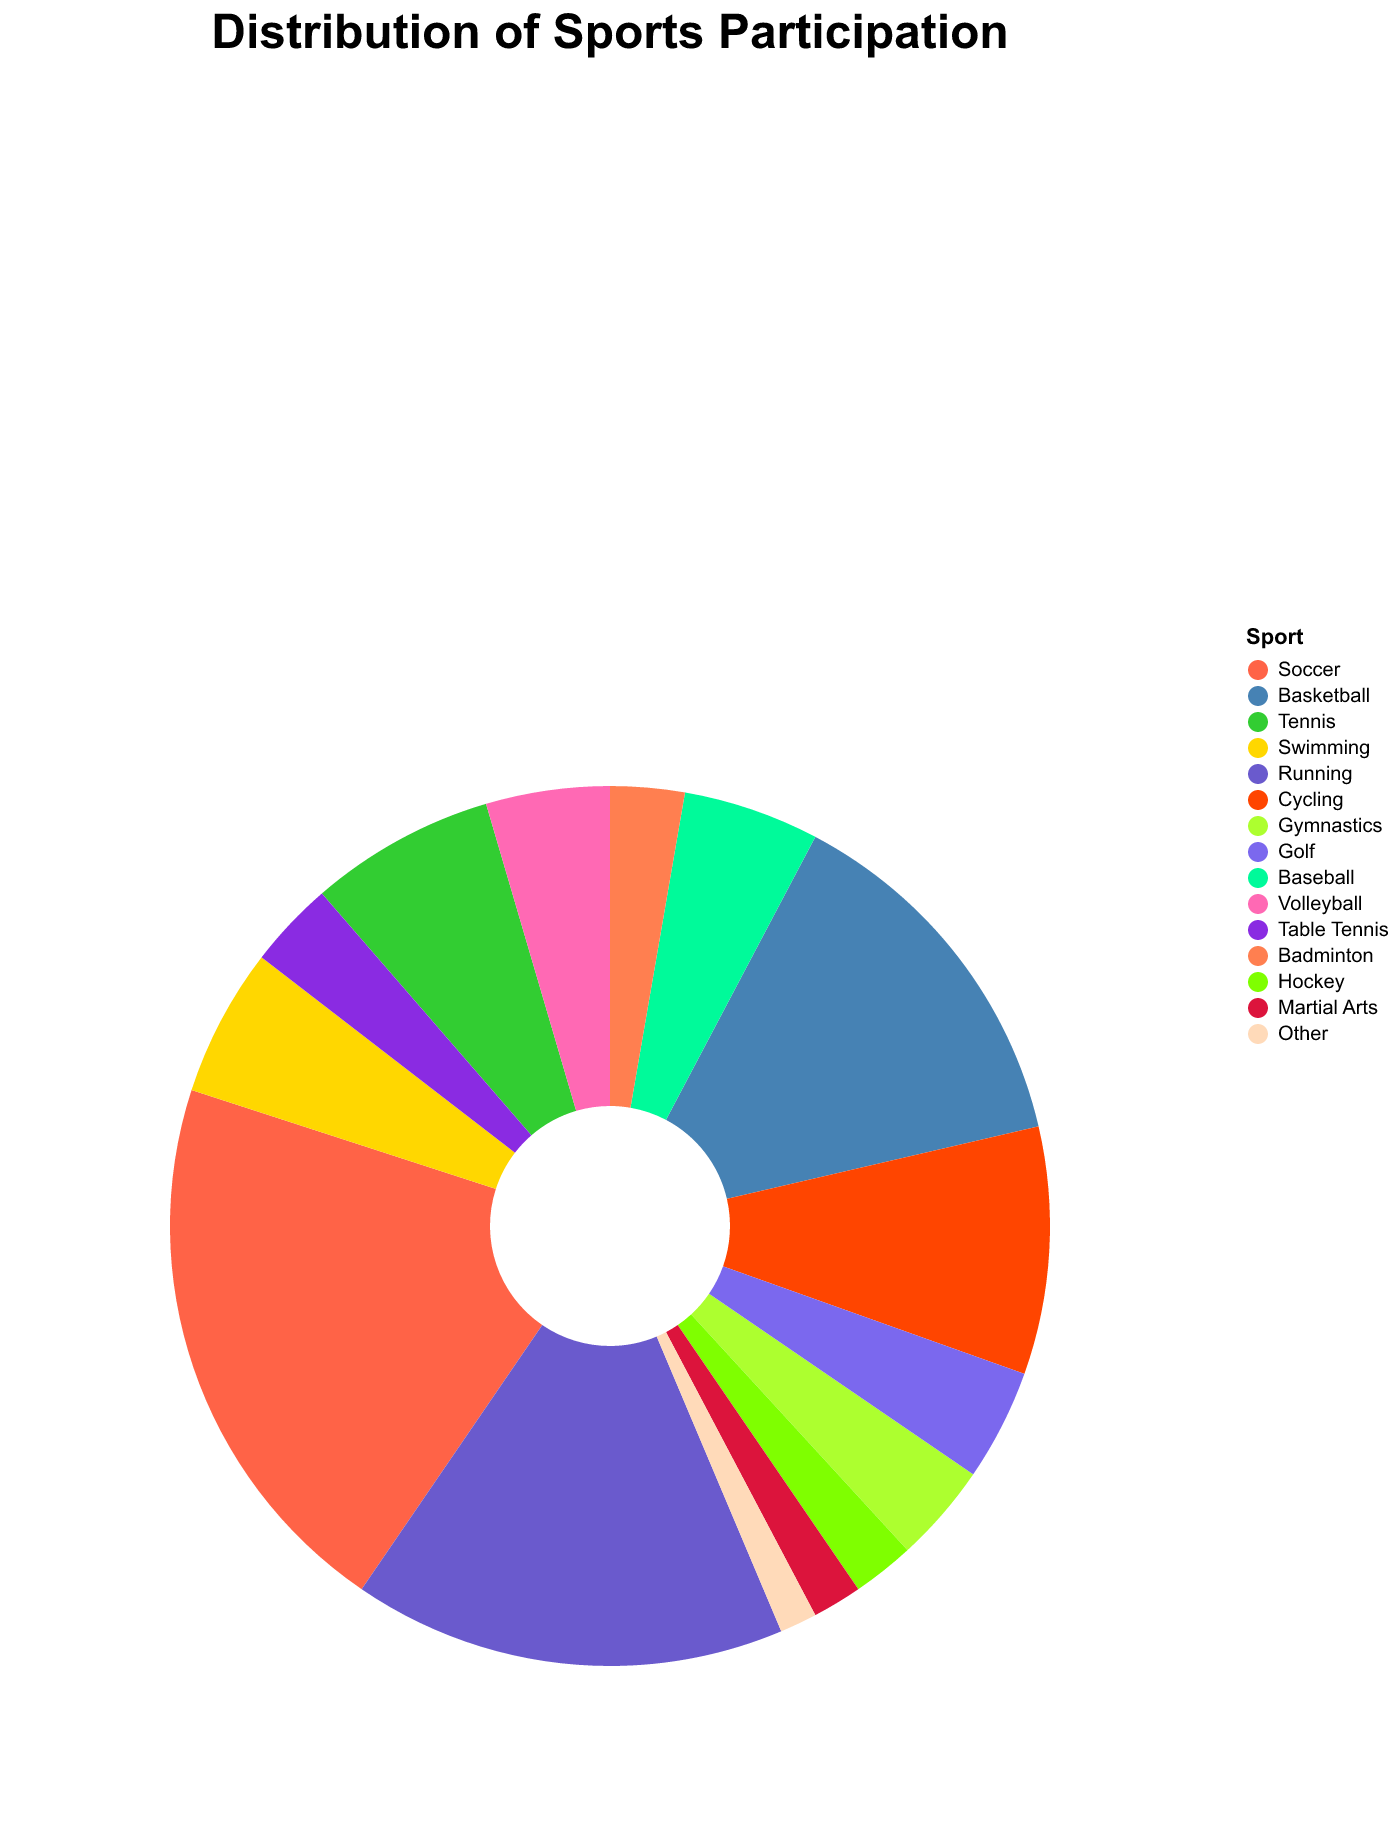

Source data for this figure (header and first rows):
Sport, Participants
Soccer, 4500
Basketball, 3000
Tennis, 1500
Swimming, 1200
Running, 3500
Cycling, 2000
Gymnastics, 800
Golf, 900
Baseball, 1100
Volleyball, 1000
Table Tennis, 700
Badminton, 600
Hockey, 500
Martial Arts, 400
Other, 300
